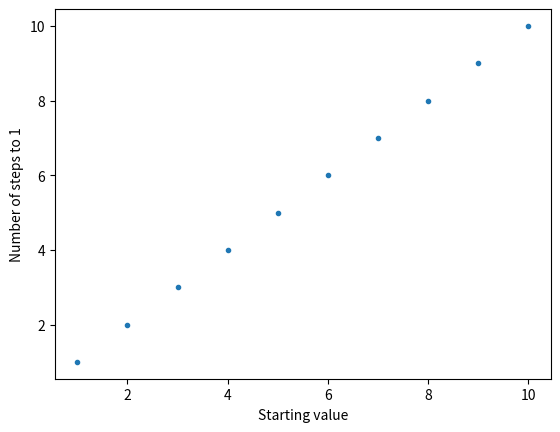

Source code (Python):
import matplotlib.pyplot as plt
%matplotlib inline

def is_palindrome(iterable):
    """
    Check whether or not a list is a palindrome (i.e., has the same sequence
    of values forwards or backwards).
    
    Args:
        iterable: A list to check.
        
    Returns:
        True if iterable is a palindrome, and false otherwise.
    """
    # Replace this line and your code with the implementation.
    pass

def split_into_characters(text):
    """
    Split a string into a list of characters.
    
    Args:
        text: A string representing the text to split into characters.
        
    Returns:
        A list of one-character strings representing the letters of text, in
        order.
    """
    # Replace this line and your code with the implementation.
    pass

def fizzbuzz(n):
    """
    Replace this line with your docstring
    """
    pass

# Feel free to change the following line as needed for testing.
fizzbuzz(15)

def collatz(n):
    """
    Calculate the number of steps in the Collatz sequence for the given number.
    
    Args:
        A positive integer representing the number of start from.
    
    Returns:
        An int representing the number of times the value of n is changed
        before arriving at 1.
    """
    pass

# Define your set of inputs below.
test_values = list(range(1, 11))

# Get the number of steps in the Collatz sequence for each number.
collatz_steps = test_values  # Replace this line with your code.

# Helper code. Don't change this.
plt.plot(test_values, collatz_steps, ".")
plt.xlabel("Starting value")
plt.ylabel("Number of steps to 1")